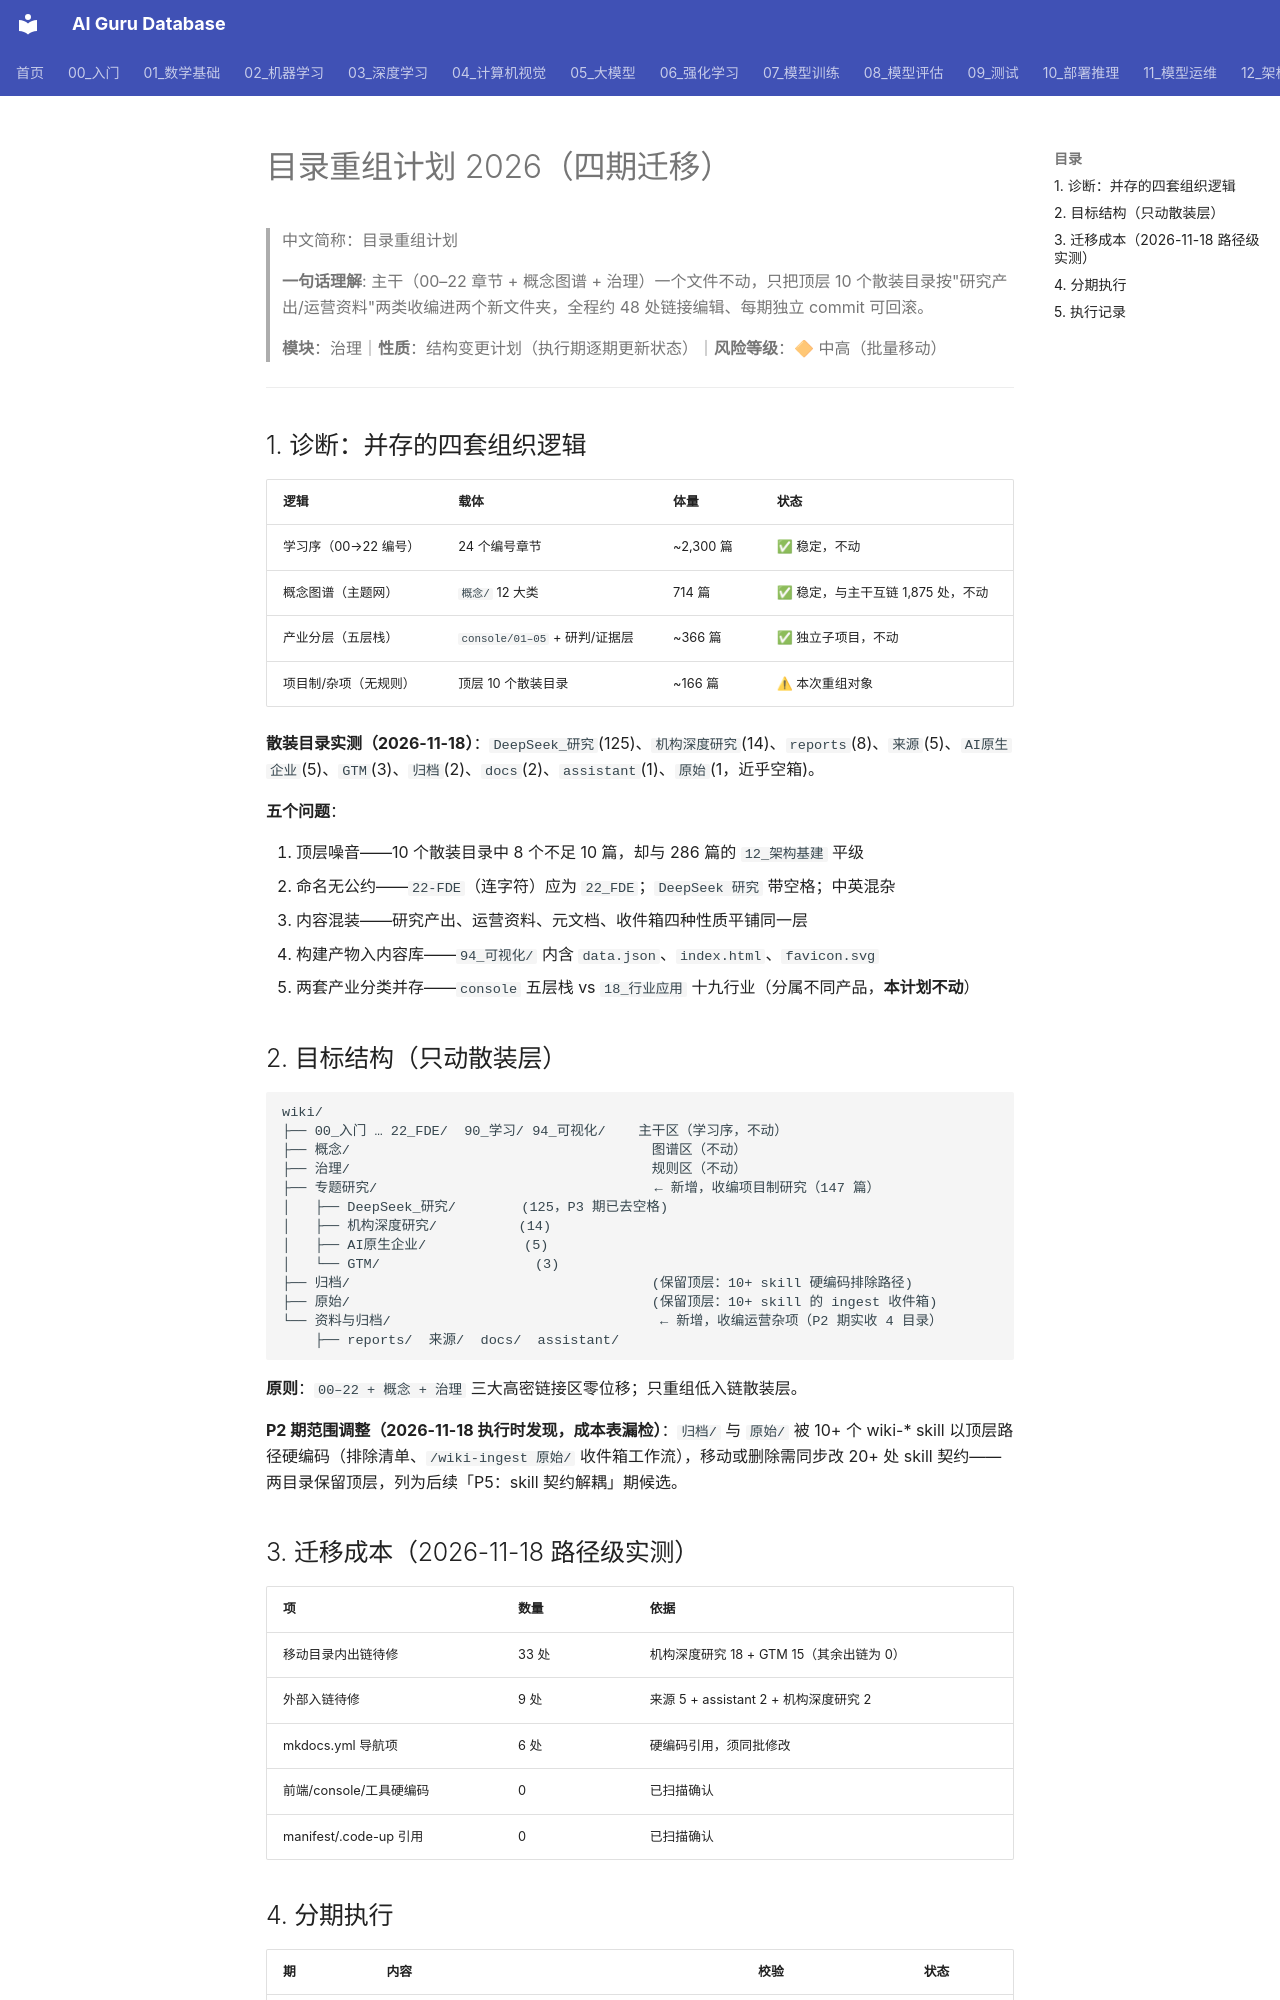

repository: ai-guru-global/ai-guru-database · page: 治理/Directory_Restructure_Plan_2026/index.html · generator: mkdocs

---
title: 目录重组计划 2026（四期迁移）
category: meta
tags: ["重组", "目录结构", "迁移", "计划"]
summary: "全库分布逻辑诊断与四期重组计划：只动散装层（166 篇）、三大高密链接区零位移；P1 专题研究目录收编、P2 资料与归档、P3 命名归一、P4 全量校验，每期独立 commit 可回滚。"
created: 2026-11-18
updated: 2026-11-18
tier: core
aliases: [目录重组计划, 重组计划, Restructure Plan]
sources: []
name_zh: "目录重组计划"
---

# 目录重组计划 2026（四期迁移）
> 中文简称：目录重组计划

> **一句话理解**: 主干（00–22 章节 + 概念图谱 + 治理）一个文件不动，只把顶层 10 个散装目录按"研究产出/运营资料"两类收编进两个新文件夹，全程约 48 处链接编辑、每期独立 commit 可回滚。

> **模块**：治理｜**性质**：结构变更计划（执行期逐期更新状态）｜**风险等级**：🔶 中高（批量移动）

---

## 1. 诊断：并存的四套组织逻辑

| 逻辑 | 载体 | 体量 | 状态 |
|------|------|------|------|
| 学习序（00→22 编号） | 24 个编号章节 | ~2,300 篇 | ✅ 稳定，不动 |
| 概念图谱（主题网） | `概念/` 12 大类 | 714 篇 | ✅ 稳定，与主干互链 1,875 处，不动 |
| 产业分层（五层栈） | `console/01–05` + 研判/证据层 | ~366 篇 | ✅ 独立子项目，不动 |
| 项目制/杂项（无规则） | 顶层 10 个散装目录 | ~166 篇 | ⚠ 本次重组对象 |

**散装目录实测（2026-11-18）**：`DeepSeek_研究`(125)、`机构深度研究`(14)、`reports`(8)、`来源`(5)、`AI原生企业`(5)、`GTM`(3)、`归档`(2)、`docs`(2)、`assistant`(1)、`原始`(1，近乎空箱)。

**五个问题**：

1. 顶层噪音——10 个散装目录中 8 个不足 10 篇，却与 286 篇的 `12_架构基建` 平级
2. 命名无公约——`22-FDE`（连字符）应为 `22_FDE`；`DeepSeek 研究` 带空格；中英混杂
3. 内容混装——研究产出、运营资料、元文档、收件箱四种性质平铺同一层
4. 构建产物入内容库——`94_可视化/` 内含 `data.json`、`index.html`、`favicon.svg`
5. 两套产业分类并存——`console` 五层栈 vs `18_行业应用` 十九行业（分属不同产品，**本计划不动**）

## 2. 目标结构（只动散装层）

```
wiki/
├── 00_入门 … 22_FDE/  90_学习/ 94_可视化/    主干区（学习序，不动）
├── 概念/                                     图谱区（不动）
├── 治理/                                     规则区（不动）
├── 专题研究/                                  ← 新增，收编项目制研究（147 篇）
│   ├── DeepSeek_研究/        (125，P3 期已去空格)
│   ├── 机构深度研究/          (14)
│   ├── AI原生企业/            (5)
│   └── GTM/                   (3)
├── 归档/                                     (保留顶层：10+ skill 硬编码排除路径)
├── 原始/                                     (保留顶层：10+ skill 的 ingest 收件箱)
└── 资料与归档/                                 ← 新增，收编运营杂项（P2 期实收 4 目录）
    ├── reports/  来源/  docs/  assistant/
```

**原则**：`00–22 + 概念 + 治理` 三大高密链接区零位移；只重组低入链散装层。

**P2 期范围调整（2026-11-18 执行时发现，成本表漏检）**：`归档/` 与 `原始/` 被 10+ 个 wiki-* skill 以顶层路径硬编码（排除清单、`/wiki-ingest 原始/` 收件箱工作流），移动或删除需同步改 20+ 处 skill 契约——两目录保留顶层，列为后续「P5：skill 契约解耦」期候选。

## 3. 迁移成本（2026-11-18 路径级实测）

| 项 | 数量 | 依据 |
|----|------|------|
| 移动目录内出链待修 | 33 处 | 机构深度研究 18 + GTM 15（其余出链为 0） |
| 外部入链待修 | 9 处 | 来源 5 + assistant 2 + 机构深度研究 2 |
| mkdocs.yml 导航项 | 6 处 | 硬编码引用，须同批修改 |
| 前端/console/工具硬编码 | 0 | 已扫描确认 |
| manifest/.code-up 引用 | 0 | 已扫描确认 |
